pico-8 play session: hold → + tap 🅾, after a click and taps of 🅾, ❎, 🅾+❎, 🅾 in the second before t = 0

[t = 1 s] hold → ~1s, tap 🅾 ~2×
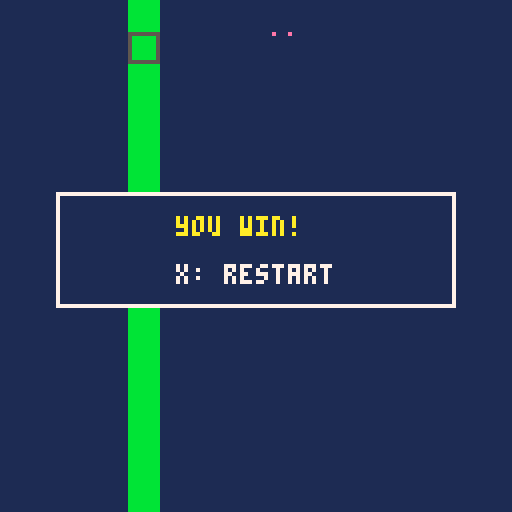

pico-8 cartridge
version 43
__lua__
function _init()
 game_bg=1
 game_goal=0
 game_count=3
 sprite1_sx=8
 sprite1_sy=0
 sprite1_w=8
 sprite1_h=8
 sprite1_x=32
 sprite1_y=8
 sprite1_movement=1
 sprite1_speed=4
 sprite1_rule=0
 sprite1_target=1
 sprite1_on=0
 sprite1_neighbor=-1
 sprite1_visible=1
 sprite2_sx=16
 sprite2_sy=0
 sprite2_w=8
 sprite2_h=8
 sprite2_x=32
 sprite2_y=8
 sprite2_movement=0
 sprite2_speed=1
 sprite2_rule=5
 sprite2_target=0
 sprite2_on=0
 sprite2_neighbor=-1
 sprite2_visible=1
 sprite3_sx=24
 sprite3_sy=0
 sprite3_w=8
 sprite3_h=8
 sprite3_x=72
 sprite3_y=8
 sprite3_movement=0
 sprite3_speed=1
 sprite3_rule=2
 sprite3_target=0
 sprite3_on=0
 sprite3_neighbor=-1
 sprite3_visible=1
 sprite2_on=(sprite2_visible==1 and sprite1_visible==1 and sprite2_x<sprite1_x+sprite1_w and sprite1_x<sprite2_x+sprite2_w and sprite2_y<sprite1_y+sprite1_h and sprite1_y<sprite2_y+sprite2_h) and 1 or 0
 world_width=16
 world_height=16
 world_camera=0
 world_target=-1
 world_x=0
 world_y=0
 world_tiles=1
 world_walls={[4]=true}
 passage_count=2
 passage1_x=4
 passage1_y=1
 passage1_tile=4
 passage1_target=1
 passage1_on=1
 passage2_x=4
 passage2_y=2
 passage2_tile=4
 passage2_target=1
 passage2_on=1
 world_passages(true)
 game_score=0
 game_result=0
 game_selected=0
 game_last0=btn(0)
 game_last1=btn(1)
 game_last2=btn(2)
 game_last3=btn(3)
 game_last4=btn(4)
 game_last5=btn(5)
end

function world_blocked(x,y,w,h)
 for ty=flr(y/8),flr((y+h-1)/8) do
  for tx=flr(x/8),flr((x+w-1)/8) do
   if world_walls[mget(tx,ty)] then return true end
  end
 end
 return false
end

function world_move(x,y,w,h,dx,dy)
 local sx=dx==0 and 0 or sgn(dx)
 local sy=dy==0 and 0 or sgn(dy)
 for step=1,max(abs(dx),abs(dy)) do
  local nx=mid(0,x+sx,world_width*8-w)
  local ny=mid(0,y+sy,world_height*8-h)
  if dx~=0 and world_blocked(nx+(dx>0 and w-1 or 0),y,1,h) then break end
  if dy~=0 and world_blocked(x,ny+(dy>0 and h-1 or 0),w,1) then break end
  x=nx y=ny
 end
 return x,y
end

function world_occupied(x,y)
 if sprite1_visible==1 and sprite1_x<x+8 and x<sprite1_x+sprite1_w and sprite1_y<y+8 and y<sprite1_y+sprite1_h then return true end
 return false
end

function world_passages(reset)
 if sprite2_on==passage1_on then
  mset(passage1_x,passage1_y,0)
 elseif reset or not world_occupied(passage1_x*8,passage1_y*8) then
  mset(passage1_x,passage1_y,passage1_tile)
 end
 if sprite2_on==passage2_on then
  mset(passage2_x,passage2_y,0)
 elseif reset or not world_occupied(passage2_x*8,passage2_y*8) then
  mset(passage2_x,passage2_y,passage2_tile)
 end
end

function _update()
 local pressed0=btn(0) and not game_last0
 game_last0=btn(0)
 local pressed1=btn(1) and not game_last1
 game_last1=btn(1)
 local pressed2=btn(2) and not game_last2
 game_last2=btn(2)
 local pressed3=btn(3) and not game_last3
 game_last3=btn(3)
 local pressed4=btn(4) and not game_last4
 game_last4=btn(4)
 local pressed5=btn(5) and not game_last5
 game_last5=btn(5)
 if pressed5 then
  _init()
  return
 end
 if game_result~=0 then return end
 if btn(0) then sprite1_x,sprite1_y=world_move(sprite1_x,sprite1_y,sprite1_w,sprite1_h,-sprite1_speed,0) end
 if btn(1) then sprite1_x,sprite1_y=world_move(sprite1_x,sprite1_y,sprite1_w,sprite1_h,sprite1_speed,0) end
 if btn(2) then sprite1_x,sprite1_y=world_move(sprite1_x,sprite1_y,sprite1_w,sprite1_h,0,-sprite1_speed) end
 if btn(3) then sprite1_x,sprite1_y=world_move(sprite1_x,sprite1_y,sprite1_w,sprite1_h,0,sprite1_speed) end
 sprite2_on=(sprite2_visible==1 and sprite1_visible==1 and sprite2_x<sprite1_x+sprite1_w and sprite1_x<sprite2_x+sprite2_w and sprite2_y<sprite1_y+sprite1_h and sprite1_y<sprite2_y+sprite2_h) and 1 or 0
 world_passages(false)
 if game_result==0 and sprite3_visible==1 and sprite1_visible==1 and sprite3_x<sprite1_x+8 and sprite1_x<sprite3_x+8 and sprite3_y<sprite1_y+8 and sprite1_y<sprite3_y+8 then
  game_result=1
 end
end

function _draw()
 cls(game_bg)
 camera(world_x,world_y)
 map(0,0,0,0,world_width,world_height)
 if sprite1_visible==1 then
  sspr(8,0,8,8,sprite1_x,sprite1_y)
 end
 if sprite2_visible==1 then
  sspr(16,0,8,8,sprite2_x,sprite2_y)
  rect(sprite2_x,sprite2_y,sprite2_x+7,sprite2_y+7,sprite2_on==1 and 11 or 5)
 end
 if sprite3_visible==1 then
  sspr(24,0,8,8,sprite3_x,sprite3_y)
 end
 camera()
 if game_result~=0 then
  rectfill(14,48,113,76,1)
  rect(14,48,113,76,7)
  print(game_result==1 and "you win!" or "try again",44,54,10)
  print("x: restart",44,66,7)
 end
end
__gfx__
00000000e0000000e0000000e0000000bbbbbbbb0000000000000000000000000000000000000000000000000000000000000000000000000000000000000000
00000000000000000000000000000000bbbbbbbb0000000000000000000000000000000000000000000000000000000000000000000000000000000000000000
00000000000000000000000000000000bbbbbbbb0000000000000000000000000000000000000000000000000000000000000000000000000000000000000000
00000000000000000000000000000000bbbbbbbb0000000000000000000000000000000000000000000000000000000000000000000000000000000000000000
00000000000000000000000000000000bbbbbbbb0000000000000000000000000000000000000000000000000000000000000000000000000000000000000000
00000000000000000000000000000000bbbbbbbb0000000000000000000000000000000000000000000000000000000000000000000000000000000000000000
00000000000000000000000000000000bbbbbbbb0000000000000000000000000000000000000000000000000000000000000000000000000000000000000000
00000000000000000000000000000000bbbbbbbb0000000000000000000000000000000000000000000000000000000000000000000000000000000000000000
__gff__
00000000000000000000000000000000000000000000000000000000000000000000000000000000000000000000000000000000000000000000000000000000000000000000000000000000000000000000000000000000000000000000000000000000a5000000000000000000000000000000000000000000000000000000
__map__
0000000004000000000000000000000000000000000000000000000000000000000000000000000000000000000000000000000000000000000000000000000000000000000000000000000000000000000000000000000000000000000000000000000000000000000000000000000000000000000000000000000000000000
0000000004000000000000000000000000000000000000000000000000000000000000000000000000000000000000000000000000000000000000000000000000000000000000000000000000000000000000000000000000000000000000000000000000000000000000000000000000000000000000000000000000000000
0000000004000000000000000000000000000000000000000000000000000000000000000000000000000000000000000000000000000000000000000000000000000000000000000000000000000000000000000000000000000000000000000000000000000000000000000000000000000000000000000000000000000000
0000000004000000000000000000000000000000000000000000000000000000000000000000000000000000000000000000000000000000000000000000000000000000000000000000000000000000000000000000000000000000000000000000000000000000000000000000000000000000000000000000000000000000
0000000004000000000000000000000000000000000000000000000000000000000000000000000000000000000000000000000000000000000000000000000000000000000000000000000000000000000000000000000000000000000000000000000000000000000000000000000000000000000000000000000000000000
0000000004000000000000000000000000000000000000000000000000000000000000000000000000000000000000000000000000000000000000000000000000000000000000000000000000000000000000000000000000000000000000000000000000000000000000000000000000000000000000000000000000000000
0000000004000000000000000000000000000000000000000000000000000000000000000000000000000000000000000000000000000000000000000000000000000000000000000000000000000000000000000000000000000000000000000000000000000000000000000000000000000000000000000000000000000000
0000000004000000000000000000000000000000000000000000000000000000000000000000000000000000000000000000000000000000000000000000000000000000000000000000000000000000000000000000000000000000000000000000000000000000000000000000000000000000000000000000000000000000
0000000004000000000000000000000000000000000000000000000000000000000000000000000000000000000000000000000000000000000000000000000000000000000000000000000000000000000000000000000000000000000000000000000000000000000000000000000000000000000000000000000000000000
0000000004000000000000000000000000000000000000000000000000000000000000000000000000000000000000000000000000000000000000000000000000000000000000000000000000000000000000000000000000000000000000000000000000000000000000000000000000000000000000000000000000000000
0000000004000000000000000000000000000000000000000000000000000000000000000000000000000000000000000000000000000000000000000000000000000000000000000000000000000000000000000000000000000000000000000000000000000000000000000000000000000000000000000000000000000000
0000000004000000000000000000000000000000000000000000000000000000000000000000000000000000000000000000000000000000000000000000000000000000000000000000000000000000000000000000000000000000000000000000000000000000000000000000000000000000000000000000000000000000
0000000004000000000000000000000000000000000000000000000000000000000000000000000000000000000000000000000000000000000000000000000000000000000000000000000000000000000000000000000000000000000000000000000000000000000000000000000000000000000000000000000000000000
0000000004000000000000000000000000000000000000000000000000000000000000000000000000000000000000000000000000000000000000000000000000000000000000000000000000000000000000000000000000000000000000000000000000000000000000000000000000000000000000000000000000000000
0000000004000000000000000000000000000000000000000000000000000000000000000000000000000000000000000000000000000000000000000000000000000000000000000000000000000000000000000000000000000000000000000000000000000000000000000000000000000000000000000000000000000000
0000000004000000000000000000000000000000000000000000000000000000000000000000000000000000000000000000000000000000000000000000000000000000000000000000000000000000000000000000000000000000000000000000000000000000000000000000000000000000000000000000000000000000
0000000000000000000000000000000000000000000000000000000000000000000000000000000000000000000000000000000000000000000000000000000000000000000000000000000000000000000000000000000000000000000000000000000000000000000000000000000000000000000000000000000000000000
0000000000000000000000000000000000000000000000000000000000000000000000000000000000000000000000000000000000000000000000000000000000000000000000000000000000000000000000000000000000000000000000000000000000000000000000000000000000000000000000000000000000000000
0000000000000000000000000000000000000000000000000000000000000000000000000000000000000000000000000000000000000000000000000000000000000000000000000000000000000000000000000000000000000000000000000000000000000000000000000000000000000000000000000000000000000000
0000000000000000000000000000000000000000000000000000000000000000000000000000000000000000000000000000000000000000000000000000000000000000000000000000000000000000000000000000000000000000000000000000000000000000000000000000000000000000000000000000000000000000
0000000000000000000000000000000000000000000000000000000000000000000000000000000000000000000000000000000000000000000000000000000000000000000000000000000000000000000000000000000000000000000000000000000000000000000000000000000000000000000000000000000000000000
0000000000000000000000000000000000000000000000000000000000000000000000000000000000000000000000000000000000000000000000000000000000000000000000000000000000000000000000000000000000000000000000000000000000000000000000000000000000000000000000000000000000000000
0000000000000000000000000000000000000000000000000000000000000000000000000000000000000000000000000000000000000000000000000000000000000000000000000000000000000000000000000000000000000000000000000000000000000000000000000000000000000000000000000000000000000000
0000000000000000000000000000000000000000000000000000000000000000000000000000000000000000000000000000000000000000000000000000000000000000000000000000000000000000000000000000000000000000000000000000000000000000000000000000000000000000000000000000000000000000
0000000000000000000000000000000000000000000000000000000000000000000000000000000000000000000000000000000000000000000000000000000000000000000000000000000000000000000000000000000000000000000000000000000000000000000000000000000000000000000000000000000000000000
0000000000000000000000000000000000000000000000000000000000000000000000000000000000000000000000000000000000000000000000000000000000000000000000000000000000000000000000000000000000000000000000000000000000000000000000000000000000000000000000000000000000000000
0000000000000000000000000000000000000000000000000000000000000000000000000000000000000000000000000000000000000000000000000000000000000000000000000000000000000000000000000000000000000000000000000000000000000000000000000000000000000000000000000000000000000000
0000000000000000000000000000000000000000000000000000000000000000000000000000000000000000000000000000000000000000000000000000000000000000000000000000000000000000000000000000000000000000000000000000000000000000000000000000000000000000000000000000000000000000
0000000000000000000000000000000000000000000000000000000000000000000000000000000000000000000000000000000000000000000000000000000000000000000000000000000000000000000000000000000000000000000000000000000000000000000000000000000000000000000000000000000000000000
0000000000000000000000000000000000000000000000000000000000000000000000000000000000000000000000000000000000000000000000000000000000000000000000000000000000000000000000000000000000000000000000000000000000000000000000000000000000000000000000000000000000000000
0000000000000000000000000000000000000000000000000000000000000000000000000000000000000000000000000000000000000000000000000000000000000000000000000000000000000000000000000000000000000000000000000000000000000000000000000000000000000000000000000000000000000000
00000000000000000000000000000000000000000000000000000000000000000000000000000000000000000000000000000000000000000000000000000000000000000000000000000000000000000000000000000000000000000000000000000000c8000000000000000000000000000000000000000000000000000000
